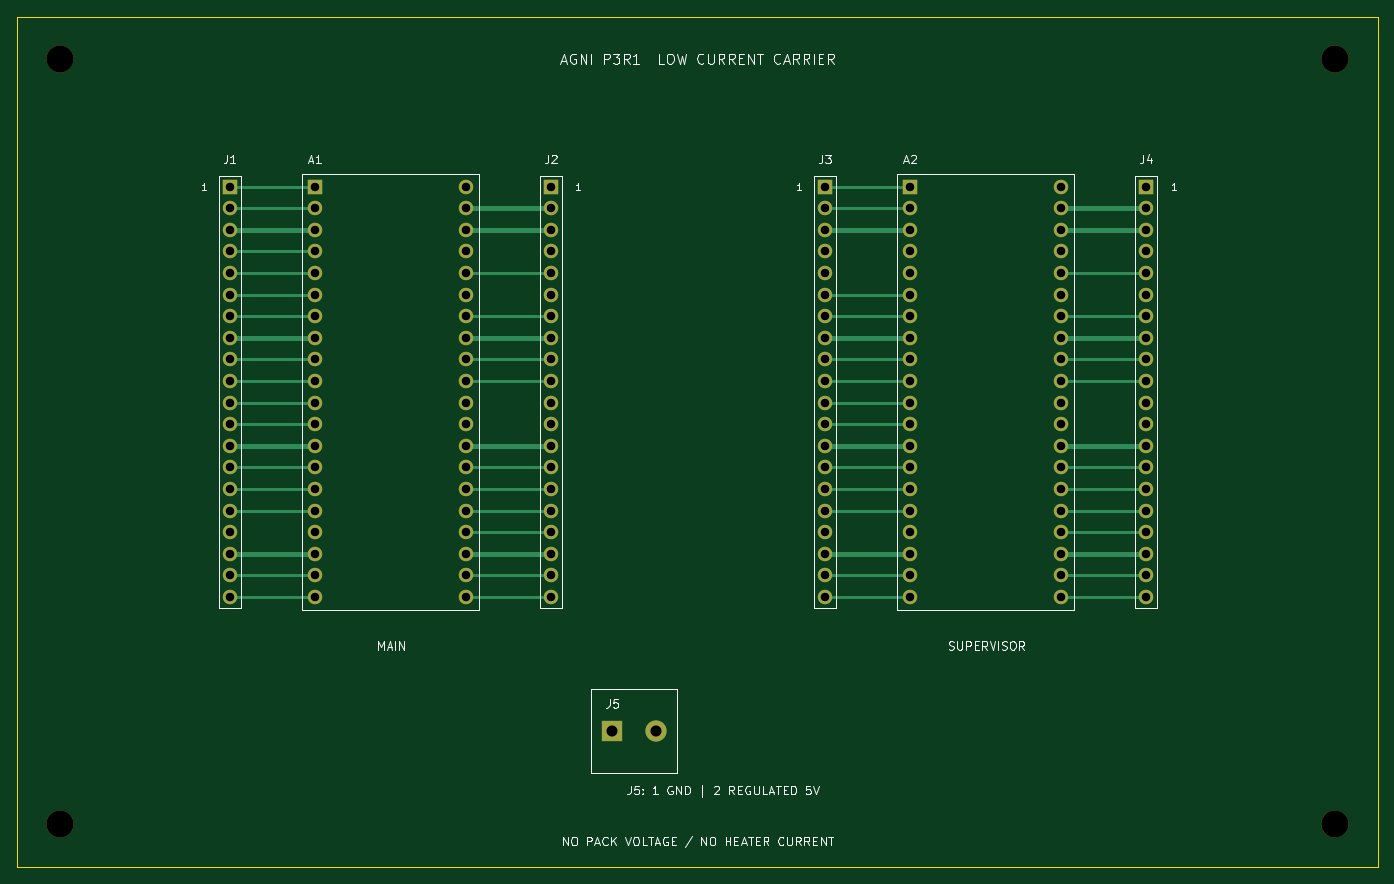
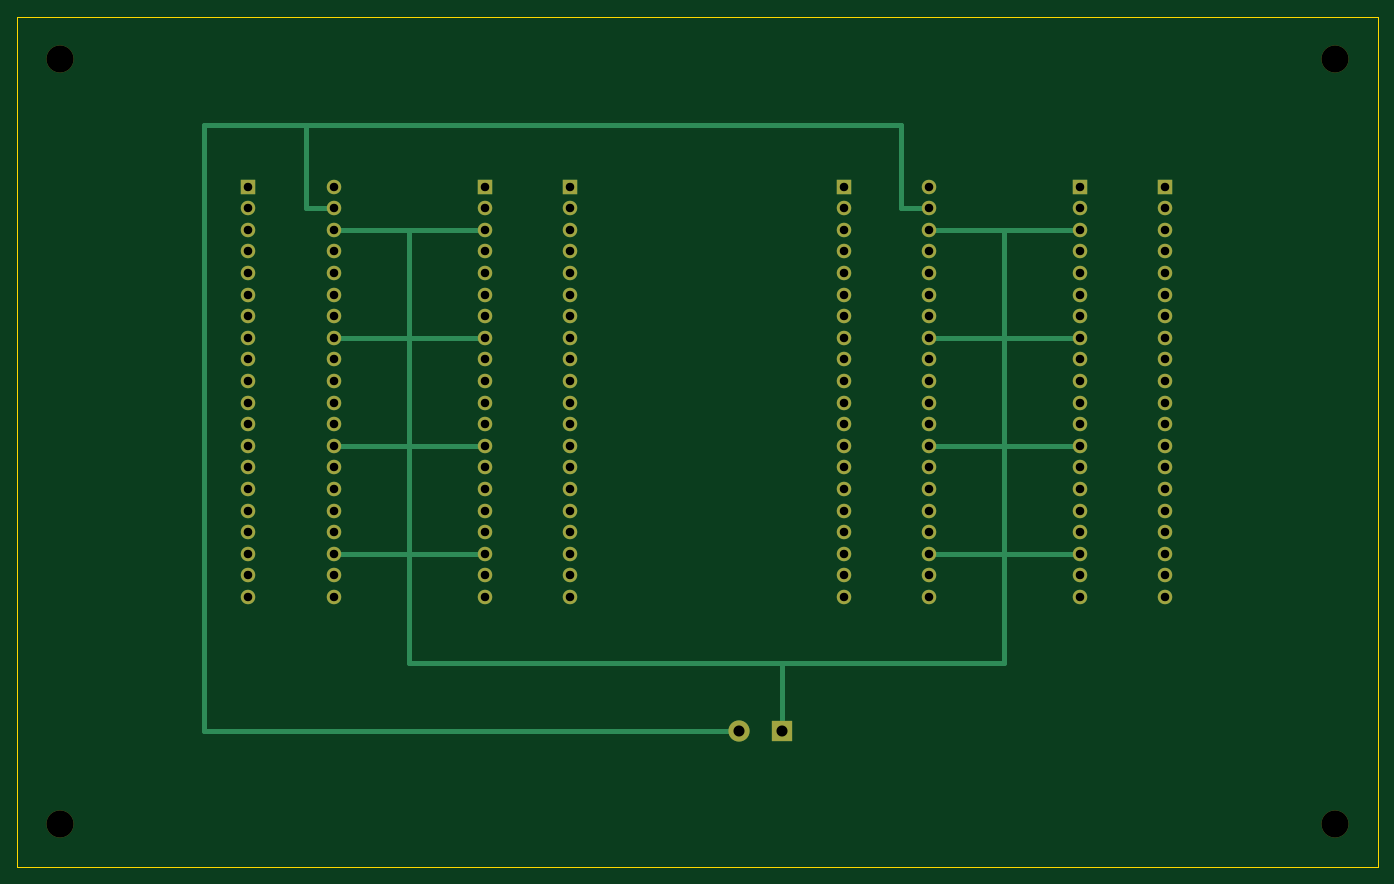
Circuit board: 9 layer files. Board 160.0 x 100.0 mm.
- bottom_copper: agni-controller-carrier-B_Cu.gbl (11450 bytes)
- bottom_mask: agni-controller-carrier-B_Mask.gbs (4890 bytes)
- outline: agni-controller-carrier-Edge_Cuts.gm1 (577 bytes)
- top_copper: agni-controller-carrier-F_Cu.gtl (15084 bytes)
- top_mask: agni-controller-carrier-F_Mask.gts (4890 bytes)
- drill: agni-controller-carrier-NPTH.drl (374 bytes)
- drill: agni-controller-carrier-PTH.drl (2593 bytes)
- top_silk: agni-controller-carrier-f_silkscreen.gto (38468 bytes)
- drill: drill-report.txt (734 bytes)

=== bottom_copper: agni-controller-carrier-B_Cu.gbl (11450 bytes, source omitted) ===
=== bottom_mask: agni-controller-carrier-B_Mask.gbs ===
%TF.GenerationSoftware,KiCad,Pcbnew,10.0.8*%
%TF.CreationDate,2026-10-31T03:52:26+05:30*%
%TF.ProjectId,agni-controller-carrier,61676e69-2d63-46f6-9e74-726f6c6c6572,rev?*%
%TF.SameCoordinates,Original*%
%TF.FileFunction,Soldermask,Bot*%
%TF.FilePolarity,Negative*%
%FSLAX46Y46*%
G04 Gerber Fmt 4.6, Leading zero omitted, Abs format (unit mm)*
G04 Created by KiCad (PCBNEW 10.0.8) date 2026-10-31 03:52:26*
%MOMM*%
%LPD*%
G01*
G04 APERTURE LIST*
%ADD10R,1.700000X1.700000*%
%ADD11C,1.700000*%
%ADD12R,2.500000X2.500000*%
%ADD13C,2.500000*%
%ADD14C,3.200000*%
G04 APERTURE END LIST*
D10*
%TO.C,A1*%
X35000000Y-20000000D03*
D11*
X35000000Y-22540000D03*
X35000000Y-25080000D03*
X35000000Y-27620000D03*
X35000000Y-30160000D03*
X35000000Y-32700000D03*
X35000000Y-35240000D03*
X35000000Y-37780000D03*
X35000000Y-40320000D03*
X35000000Y-42860000D03*
X35000000Y-45400000D03*
X35000000Y-47940000D03*
X35000000Y-50480000D03*
X35000000Y-53020000D03*
X35000000Y-55560000D03*
X35000000Y-58100000D03*
X35000000Y-60640000D03*
X35000000Y-63180000D03*
X35000000Y-65720000D03*
X35000000Y-68260000D03*
X52780000Y-68260000D03*
X52780000Y-65720000D03*
X52780000Y-63180000D03*
X52780000Y-60640000D03*
X52780000Y-58100000D03*
X52780000Y-55560000D03*
X52780000Y-53020000D03*
X52780000Y-50480000D03*
X52780000Y-47940000D03*
X52780000Y-45400000D03*
X52780000Y-42860000D03*
X52780000Y-40320000D03*
X52780000Y-37780000D03*
X52780000Y-35240000D03*
X52780000Y-32700000D03*
X52780000Y-30160000D03*
X52780000Y-27620000D03*
X52780000Y-25080000D03*
X52780000Y-22540000D03*
X52780000Y-20000000D03*
%TD*%
D10*
%TO.C,J1*%
X25000000Y-20000000D03*
D11*
X25000000Y-22540000D03*
X25000000Y-25080000D03*
X25000000Y-27620000D03*
X25000000Y-30160000D03*
X25000000Y-32700000D03*
X25000000Y-35240000D03*
X25000000Y-37780000D03*
X25000000Y-40320000D03*
X25000000Y-42860000D03*
X25000000Y-45400000D03*
X25000000Y-47940000D03*
X25000000Y-50480000D03*
X25000000Y-53020000D03*
X25000000Y-55560000D03*
X25000000Y-58100000D03*
X25000000Y-60640000D03*
X25000000Y-63180000D03*
X25000000Y-65720000D03*
X25000000Y-68260000D03*
%TD*%
D10*
%TO.C,J2*%
X62780000Y-20000000D03*
D11*
X62780000Y-22540000D03*
X62780000Y-25080000D03*
X62780000Y-27620000D03*
X62780000Y-30160000D03*
X62780000Y-32700000D03*
X62780000Y-35240000D03*
X62780000Y-37780000D03*
X62780000Y-40320000D03*
X62780000Y-42860000D03*
X62780000Y-45400000D03*
X62780000Y-47940000D03*
X62780000Y-50480000D03*
X62780000Y-53020000D03*
X62780000Y-55560000D03*
X62780000Y-58100000D03*
X62780000Y-60640000D03*
X62780000Y-63180000D03*
X62780000Y-65720000D03*
X62780000Y-68260000D03*
%TD*%
D10*
%TO.C,A2*%
X105000000Y-20000000D03*
D11*
X105000000Y-22540000D03*
X105000000Y-25080000D03*
X105000000Y-27620000D03*
X105000000Y-30160000D03*
X105000000Y-32700000D03*
X105000000Y-35240000D03*
X105000000Y-37780000D03*
X105000000Y-40320000D03*
X105000000Y-42860000D03*
X105000000Y-45400000D03*
X105000000Y-47940000D03*
X105000000Y-50480000D03*
X105000000Y-53020000D03*
X105000000Y-55560000D03*
X105000000Y-58100000D03*
X105000000Y-60640000D03*
X105000000Y-63180000D03*
X105000000Y-65720000D03*
X105000000Y-68260000D03*
X122780000Y-68260000D03*
X122780000Y-65720000D03*
X122780000Y-63180000D03*
X122780000Y-60640000D03*
X122780000Y-58100000D03*
X122780000Y-55560000D03*
X122780000Y-53020000D03*
X122780000Y-50480000D03*
X122780000Y-47940000D03*
X122780000Y-45400000D03*
X122780000Y-42860000D03*
X122780000Y-40320000D03*
X122780000Y-37780000D03*
X122780000Y-35240000D03*
X122780000Y-32700000D03*
X122780000Y-30160000D03*
X122780000Y-27620000D03*
X122780000Y-25080000D03*
X122780000Y-22540000D03*
X122780000Y-20000000D03*
%TD*%
D10*
%TO.C,J3*%
X95000000Y-20000000D03*
D11*
X95000000Y-22540000D03*
X95000000Y-25080000D03*
X95000000Y-27620000D03*
X95000000Y-30160000D03*
X95000000Y-32700000D03*
X95000000Y-35240000D03*
X95000000Y-37780000D03*
X95000000Y-40320000D03*
X95000000Y-42860000D03*
X95000000Y-45400000D03*
X95000000Y-47940000D03*
X95000000Y-50480000D03*
X95000000Y-53020000D03*
X95000000Y-55560000D03*
X95000000Y-58100000D03*
X95000000Y-60640000D03*
X95000000Y-63180000D03*
X95000000Y-65720000D03*
X95000000Y-68260000D03*
%TD*%
D10*
%TO.C,J4*%
X132780000Y-20000000D03*
D11*
X132780000Y-22540000D03*
X132780000Y-25080000D03*
X132780000Y-27620000D03*
X132780000Y-30160000D03*
X132780000Y-32700000D03*
X132780000Y-35240000D03*
X132780000Y-37780000D03*
X132780000Y-40320000D03*
X132780000Y-42860000D03*
X132780000Y-45400000D03*
X132780000Y-47940000D03*
X132780000Y-50480000D03*
X132780000Y-53020000D03*
X132780000Y-55560000D03*
X132780000Y-58100000D03*
X132780000Y-60640000D03*
X132780000Y-63180000D03*
X132780000Y-65720000D03*
X132780000Y-68260000D03*
%TD*%
D12*
%TO.C,J5*%
X70000000Y-84000000D03*
D13*
X75080000Y-84000000D03*
%TD*%
D14*
%TO.C,H1*%
X5000000Y-5000000D03*
%TD*%
%TO.C,H2*%
X155000000Y-5000000D03*
%TD*%
%TO.C,H3*%
X5000000Y-95000000D03*
%TD*%
%TO.C,H4*%
X155000000Y-95000000D03*
%TD*%
M02*

=== outline: agni-controller-carrier-Edge_Cuts.gm1 ===
%TF.GenerationSoftware,KiCad,Pcbnew,10.0.8*%
%TF.CreationDate,2026-10-31T03:52:26+05:30*%
%TF.ProjectId,agni-controller-carrier,61676e69-2d63-46f6-9e74-726f6c6c6572,rev?*%
%TF.SameCoordinates,Original*%
%TF.FileFunction,Profile,NP*%
%FSLAX46Y46*%
G04 Gerber Fmt 4.6, Leading zero omitted, Abs format (unit mm)*
G04 Created by KiCad (PCBNEW 10.0.8) date 2026-10-31 03:52:26*
%MOMM*%
%LPD*%
G01*
G04 APERTURE LIST*
%TA.AperFunction,Profile*%
%ADD10C,0.100000*%
%TD*%
G04 APERTURE END LIST*
D10*
X0Y0D02*
X160000000Y0D01*
X160000000Y-100000000D01*
X0Y-100000000D01*
X0Y0D01*
M02*

=== top_copper: agni-controller-carrier-F_Cu.gtl (15084 bytes, source omitted) ===
=== top_mask: agni-controller-carrier-F_Mask.gts ===
%TF.GenerationSoftware,KiCad,Pcbnew,10.0.8*%
%TF.CreationDate,2026-10-31T03:52:26+05:30*%
%TF.ProjectId,agni-controller-carrier,61676e69-2d63-46f6-9e74-726f6c6c6572,rev?*%
%TF.SameCoordinates,Original*%
%TF.FileFunction,Soldermask,Top*%
%TF.FilePolarity,Negative*%
%FSLAX46Y46*%
G04 Gerber Fmt 4.6, Leading zero omitted, Abs format (unit mm)*
G04 Created by KiCad (PCBNEW 10.0.8) date 2026-10-31 03:52:26*
%MOMM*%
%LPD*%
G01*
G04 APERTURE LIST*
%ADD10R,1.700000X1.700000*%
%ADD11C,1.700000*%
%ADD12R,2.500000X2.500000*%
%ADD13C,2.500000*%
%ADD14C,3.200000*%
G04 APERTURE END LIST*
D10*
%TO.C,A1*%
X35000000Y-20000000D03*
D11*
X35000000Y-22540000D03*
X35000000Y-25080000D03*
X35000000Y-27620000D03*
X35000000Y-30160000D03*
X35000000Y-32700000D03*
X35000000Y-35240000D03*
X35000000Y-37780000D03*
X35000000Y-40320000D03*
X35000000Y-42860000D03*
X35000000Y-45400000D03*
X35000000Y-47940000D03*
X35000000Y-50480000D03*
X35000000Y-53020000D03*
X35000000Y-55560000D03*
X35000000Y-58100000D03*
X35000000Y-60640000D03*
X35000000Y-63180000D03*
X35000000Y-65720000D03*
X35000000Y-68260000D03*
X52780000Y-68260000D03*
X52780000Y-65720000D03*
X52780000Y-63180000D03*
X52780000Y-60640000D03*
X52780000Y-58100000D03*
X52780000Y-55560000D03*
X52780000Y-53020000D03*
X52780000Y-50480000D03*
X52780000Y-47940000D03*
X52780000Y-45400000D03*
X52780000Y-42860000D03*
X52780000Y-40320000D03*
X52780000Y-37780000D03*
X52780000Y-35240000D03*
X52780000Y-32700000D03*
X52780000Y-30160000D03*
X52780000Y-27620000D03*
X52780000Y-25080000D03*
X52780000Y-22540000D03*
X52780000Y-20000000D03*
%TD*%
D10*
%TO.C,J1*%
X25000000Y-20000000D03*
D11*
X25000000Y-22540000D03*
X25000000Y-25080000D03*
X25000000Y-27620000D03*
X25000000Y-30160000D03*
X25000000Y-32700000D03*
X25000000Y-35240000D03*
X25000000Y-37780000D03*
X25000000Y-40320000D03*
X25000000Y-42860000D03*
X25000000Y-45400000D03*
X25000000Y-47940000D03*
X25000000Y-50480000D03*
X25000000Y-53020000D03*
X25000000Y-55560000D03*
X25000000Y-58100000D03*
X25000000Y-60640000D03*
X25000000Y-63180000D03*
X25000000Y-65720000D03*
X25000000Y-68260000D03*
%TD*%
D10*
%TO.C,J2*%
X62780000Y-20000000D03*
D11*
X62780000Y-22540000D03*
X62780000Y-25080000D03*
X62780000Y-27620000D03*
X62780000Y-30160000D03*
X62780000Y-32700000D03*
X62780000Y-35240000D03*
X62780000Y-37780000D03*
X62780000Y-40320000D03*
X62780000Y-42860000D03*
X62780000Y-45400000D03*
X62780000Y-47940000D03*
X62780000Y-50480000D03*
X62780000Y-53020000D03*
X62780000Y-55560000D03*
X62780000Y-58100000D03*
X62780000Y-60640000D03*
X62780000Y-63180000D03*
X62780000Y-65720000D03*
X62780000Y-68260000D03*
%TD*%
D10*
%TO.C,A2*%
X105000000Y-20000000D03*
D11*
X105000000Y-22540000D03*
X105000000Y-25080000D03*
X105000000Y-27620000D03*
X105000000Y-30160000D03*
X105000000Y-32700000D03*
X105000000Y-35240000D03*
X105000000Y-37780000D03*
X105000000Y-40320000D03*
X105000000Y-42860000D03*
X105000000Y-45400000D03*
X105000000Y-47940000D03*
X105000000Y-50480000D03*
X105000000Y-53020000D03*
X105000000Y-55560000D03*
X105000000Y-58100000D03*
X105000000Y-60640000D03*
X105000000Y-63180000D03*
X105000000Y-65720000D03*
X105000000Y-68260000D03*
X122780000Y-68260000D03*
X122780000Y-65720000D03*
X122780000Y-63180000D03*
X122780000Y-60640000D03*
X122780000Y-58100000D03*
X122780000Y-55560000D03*
X122780000Y-53020000D03*
X122780000Y-50480000D03*
X122780000Y-47940000D03*
X122780000Y-45400000D03*
X122780000Y-42860000D03*
X122780000Y-40320000D03*
X122780000Y-37780000D03*
X122780000Y-35240000D03*
X122780000Y-32700000D03*
X122780000Y-30160000D03*
X122780000Y-27620000D03*
X122780000Y-25080000D03*
X122780000Y-22540000D03*
X122780000Y-20000000D03*
%TD*%
D10*
%TO.C,J3*%
X95000000Y-20000000D03*
D11*
X95000000Y-22540000D03*
X95000000Y-25080000D03*
X95000000Y-27620000D03*
X95000000Y-30160000D03*
X95000000Y-32700000D03*
X95000000Y-35240000D03*
X95000000Y-37780000D03*
X95000000Y-40320000D03*
X95000000Y-42860000D03*
X95000000Y-45400000D03*
X95000000Y-47940000D03*
X95000000Y-50480000D03*
X95000000Y-53020000D03*
X95000000Y-55560000D03*
X95000000Y-58100000D03*
X95000000Y-60640000D03*
X95000000Y-63180000D03*
X95000000Y-65720000D03*
X95000000Y-68260000D03*
%TD*%
D10*
%TO.C,J4*%
X132780000Y-20000000D03*
D11*
X132780000Y-22540000D03*
X132780000Y-25080000D03*
X132780000Y-27620000D03*
X132780000Y-30160000D03*
X132780000Y-32700000D03*
X132780000Y-35240000D03*
X132780000Y-37780000D03*
X132780000Y-40320000D03*
X132780000Y-42860000D03*
X132780000Y-45400000D03*
X132780000Y-47940000D03*
X132780000Y-50480000D03*
X132780000Y-53020000D03*
X132780000Y-55560000D03*
X132780000Y-58100000D03*
X132780000Y-60640000D03*
X132780000Y-63180000D03*
X132780000Y-65720000D03*
X132780000Y-68260000D03*
%TD*%
D12*
%TO.C,J5*%
X70000000Y-84000000D03*
D13*
X75080000Y-84000000D03*
%TD*%
D14*
%TO.C,H1*%
X5000000Y-5000000D03*
%TD*%
%TO.C,H2*%
X155000000Y-5000000D03*
%TD*%
%TO.C,H3*%
X5000000Y-95000000D03*
%TD*%
%TO.C,H4*%
X155000000Y-95000000D03*
%TD*%
M02*

=== drill: agni-controller-carrier-NPTH.drl ===
M48
; DRILL file KiCad 10.0.8 date 2026-10-31T03:52:27
; FORMAT={-:-/ absolute / metric / decimal}
; #@! TF.CreationDate,2026-10-31T03:52:27+05:30
; #@! TF.GenerationSoftware,Kicad,Pcbnew,10.0.8
; #@! TF.FileFunction,NonPlated,1,2,NPTH
FMAT,2
METRIC
; #@! TA.AperFunction,NonPlated,NPTH,ComponentDrill
T1C3.200
%
G90
G05
T1
X5.0Y-5.0
X5.0Y-95.0
X155.0Y-5.0
X155.0Y-95.0
M30

=== drill: agni-controller-carrier-PTH.drl ===
M48
; DRILL file KiCad 10.0.8 date 2026-10-31T03:52:27
; FORMAT={-:-/ absolute / metric / decimal}
; #@! TF.CreationDate,2026-10-31T03:52:27+05:30
; #@! TF.GenerationSoftware,Kicad,Pcbnew,10.0.8
; #@! TF.FileFunction,Plated,1,2,PTH
FMAT,2
METRIC
; #@! TA.AperFunction,Plated,PTH,ComponentDrill
T1C1.000
; #@! TA.AperFunction,Plated,PTH,ComponentDrill
T2C1.300
%
G90
G05
T1
X25.0Y-20.0
X25.0Y-22.54
X25.0Y-25.08
X25.0Y-27.62
X25.0Y-30.16
X25.0Y-32.7
X25.0Y-35.24
X25.0Y-37.78
X25.0Y-40.32
X25.0Y-42.86
X25.0Y-45.4
X25.0Y-47.94
X25.0Y-50.48
X25.0Y-53.02
X25.0Y-55.56
X25.0Y-58.1
X25.0Y-60.64
X25.0Y-63.18
X25.0Y-65.72
X25.0Y-68.26
X35.0Y-20.0
X35.0Y-22.54
X35.0Y-25.08
X35.0Y-27.62
X35.0Y-30.16
X35.0Y-32.7
X35.0Y-35.24
X35.0Y-37.78
X35.0Y-40.32
X35.0Y-42.86
X35.0Y-45.4
X35.0Y-47.94
X35.0Y-50.48
X35.0Y-53.02
X35.0Y-55.56
X35.0Y-58.1
X35.0Y-60.64
X35.0Y-63.18
X35.0Y-65.72
X35.0Y-68.26
X52.78Y-20.0
X52.78Y-22.54
X52.78Y-25.08
X52.78Y-27.62
X52.78Y-30.16
X52.78Y-32.7
X52.78Y-35.24
X52.78Y-37.78
X52.78Y-40.32
X52.78Y-42.86
X52.78Y-45.4
X52.78Y-47.94
X52.78Y-50.48
X52.78Y-53.02
X52.78Y-55.56
X52.78Y-58.1
X52.78Y-60.64
X52.78Y-63.18
X52.78Y-65.72
X52.78Y-68.26
X62.78Y-20.0
X62.78Y-22.54
X62.78Y-25.08
X62.78Y-27.62
X62.78Y-30.16
X62.78Y-32.7
X62.78Y-35.24
X62.78Y-37.78
X62.78Y-40.32
X62.78Y-42.86
X62.78Y-45.4
X62.78Y-47.94
X62.78Y-50.48
X62.78Y-53.02
X62.78Y-55.56
X62.78Y-58.1
X62.78Y-60.64
X62.78Y-63.18
X62.78Y-65.72
X62.78Y-68.26
X95.0Y-20.0
X95.0Y-22.54
X95.0Y-25.08
X95.0Y-27.62
X95.0Y-30.16
X95.0Y-32.7
X95.0Y-35.24
X95.0Y-37.78
X95.0Y-40.32
X95.0Y-42.86
X95.0Y-45.4
X95.0Y-47.94
X95.0Y-50.48
X95.0Y-53.02
X95.0Y-55.56
X95.0Y-58.1
X95.0Y-60.64
X95.0Y-63.18
X95.0Y-65.72
X95.0Y-68.26
X105.0Y-20.0
X105.0Y-22.54
X105.0Y-25.08
X105.0Y-27.62
X105.0Y-30.16
X105.0Y-32.7
X105.0Y-35.24
X105.0Y-37.78
X105.0Y-40.32
X105.0Y-42.86
X105.0Y-45.4
X105.0Y-47.94
X105.0Y-50.48
X105.0Y-53.02
X105.0Y-55.56
X105.0Y-58.1
X105.0Y-60.64
X105.0Y-63.18
X105.0Y-65.72
X105.0Y-68.26
X122.78Y-20.0
X122.78Y-22.54
X122.78Y-25.08
X122.78Y-27.62
X122.78Y-30.16
X122.78Y-32.7
X122.78Y-35.24
X122.78Y-37.78
X122.78Y-40.32
X122.78Y-42.86
X122.78Y-45.4
X122.78Y-47.94
X122.78Y-50.48
X122.78Y-53.02
X122.78Y-55.56
X122.78Y-58.1
X122.78Y-60.64
X122.78Y-63.18
X122.78Y-65.72
X122.78Y-68.26
X132.78Y-20.0
X132.78Y-22.54
X132.78Y-25.08
X132.78Y-27.62
X132.78Y-30.16
X132.78Y-32.7
X132.78Y-35.24
X132.78Y-37.78
X132.78Y-40.32
X132.78Y-42.86
X132.78Y-45.4
X132.78Y-47.94
X132.78Y-50.48
X132.78Y-53.02
X132.78Y-55.56
X132.78Y-58.1
X132.78Y-60.64
X132.78Y-63.18
X132.78Y-65.72
X132.78Y-68.26
T2
X70.0Y-84.0
X75.08Y-84.0
M30

=== top_silk: agni-controller-carrier-f_silkscreen.gto (38468 bytes, source omitted) ===
=== drill: drill-report.txt (734 bytes, source withheld) ===
